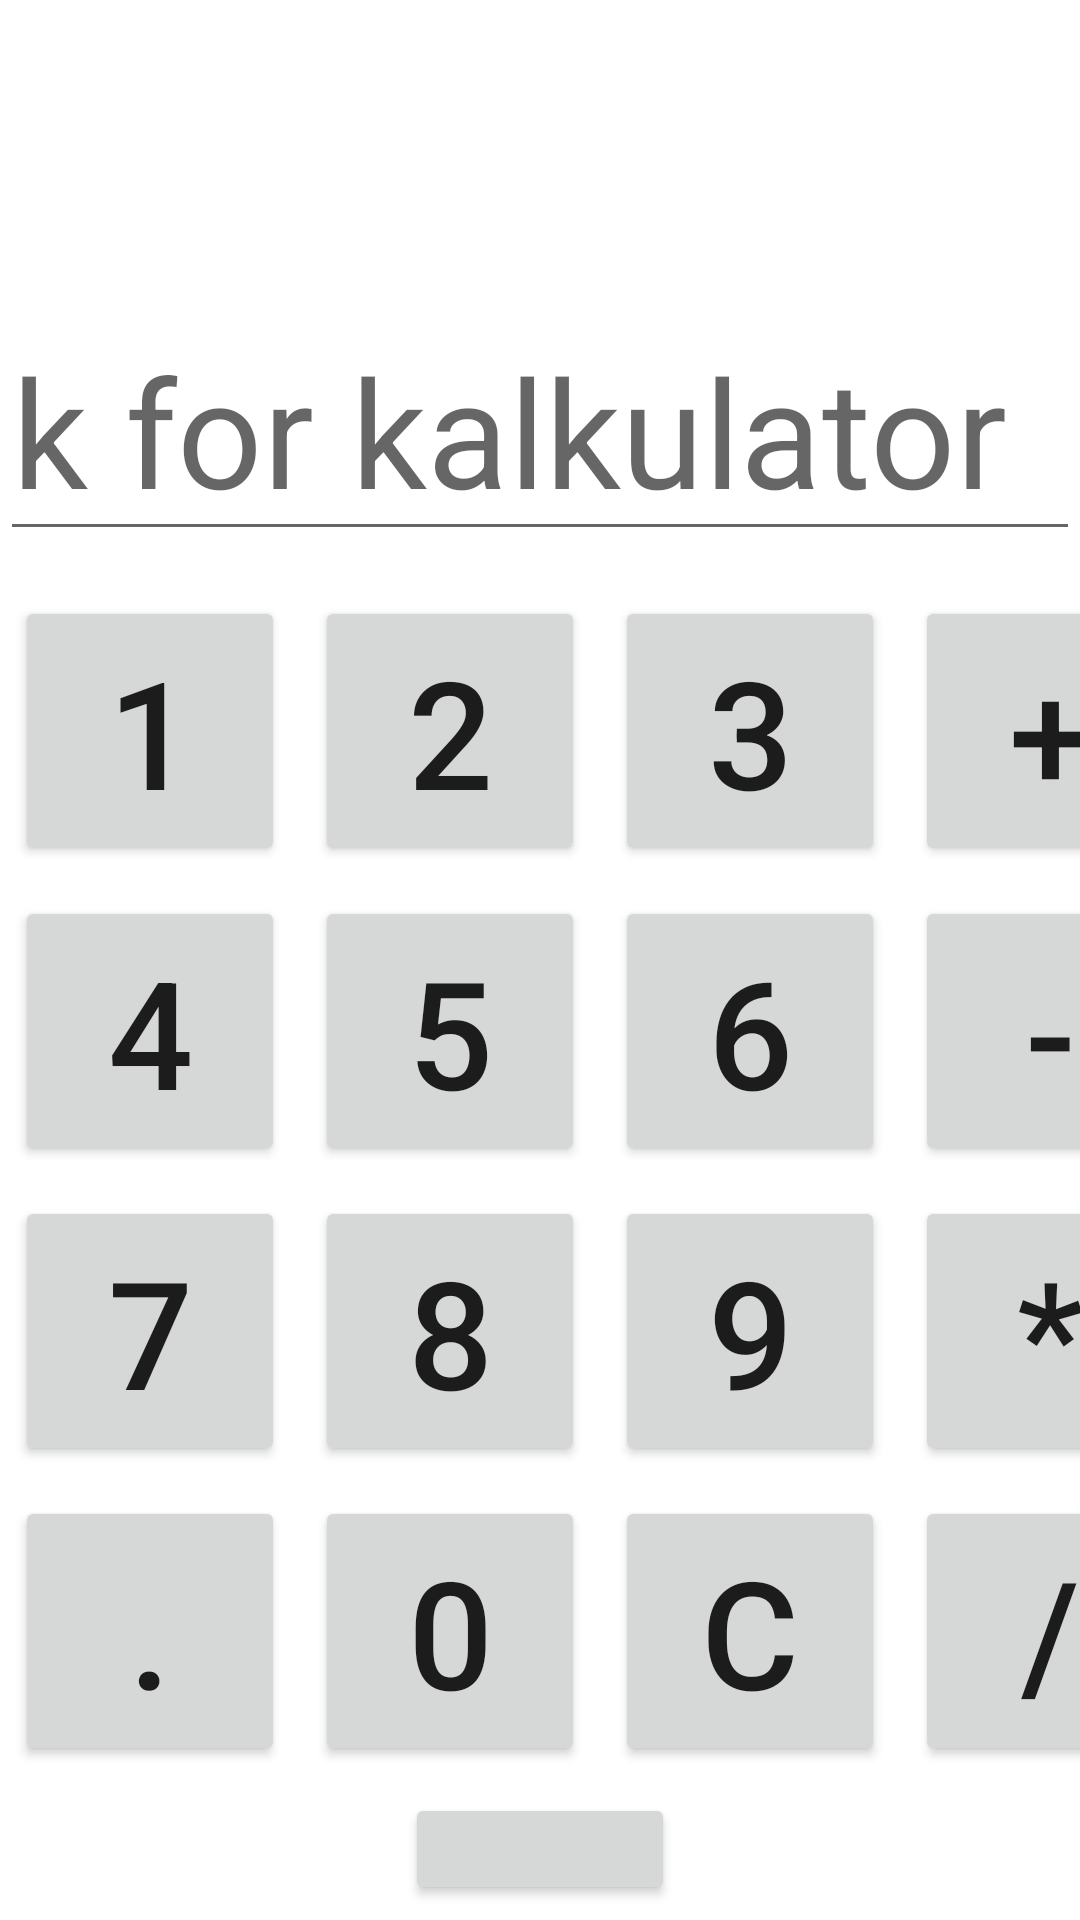

Layout XML and referenced resources for this Android screen:
<!-- AndroidManifest.xml: application theme Theme.MasterApp -->
<!-- res/layout/activity_calculator_v2.xml -->
<?xml version="1.0" encoding="utf-8"?>
<RelativeLayout
    xmlns:android="http://schemas.android.com/apk/res/android"
    xmlns:tools="http://schemas.android.com/tools"
    android:layout_width="match_parent"
    android:layout_height="match_parent"
    tools:context=".Calculator_v2">

    <EditText
        android:id="@+id/editbox"
        android:layout_width="match_parent"
        android:layout_height="wrap_content"
        android:layout_marginTop="100dp"
        android:ems="10"
        android:textSize="50dp"
        android:hint="k for kalkulator"
        android:inputType=""/>

    <RelativeLayout
        android:layout_width="match_parent"
        android:layout_height="wrap_content"
        android:layout_below="@+id/editbox"
        android:layout_marginTop="10dp">

        <LinearLayout
            android:layout_width="wrap_content"
            android:layout_height="wrap_content"
            android:orientation="horizontal"
            android:layout_centerHorizontal="true"
            android:id="@+id/linearid">

            <Button
                android:id="@+id/button1"
                android:layout_width="90dp"
                android:layout_height="90dp"
                android:layout_marginStart="5dp"
                android:layout_marginTop="5dp"
                android:layout_marginEnd="5dp"
                android:layout_marginBottom="5dp"
                android:text="@string/_1"
                android:textSize="50dp" />

            <Button
                android:id="@+id/button2"
                android:layout_width="90dp"
                android:layout_height="90dp"
                android:layout_margin="5dp"
                android:text="@string/_2"
                android:textSize="50dp" />

            <Button
                android:id="@+id/button3"
                android:layout_width="90dp"
                android:layout_height="90dp"
                android:layout_marginStart="5dp"
                android:layout_marginTop="5dp"
                android:layout_marginEnd="5dp"
                android:layout_marginBottom="5dp"
                android:text="@string/_3"
                android:textSize="50dp" />

            <Button
                android:id="@+id/buttonadd"
                android:layout_width="90dp"
                android:layout_height="90dp"
                android:layout_marginStart="5dp"
                android:layout_marginTop="5dp"
                android:layout_marginEnd="5dp"
                android:layout_marginBottom="5dp"
                android:text="@string/_add"
                android:textSize="50dp" />

        </LinearLayout>

        <LinearLayout
            android:layout_width="wrap_content"
            android:layout_height="wrap_content"
            android:orientation="horizontal"
            android:layout_centerHorizontal="true"
            android:id="@+id/linearid2"
            android:layout_below="@id/linearid">

            <Button
                android:id="@+id/button4"
                android:layout_width="90dp"
                android:layout_height="90dp"
                android:layout_marginStart="5dp"
                android:layout_marginTop="5dp"
                android:layout_marginEnd="5dp"
                android:layout_marginBottom="5dp"
                android:text="@string/_4"
                android:textSize="50dp" />

            <Button
                android:id="@+id/button5"
                android:layout_width="90dp"
                android:layout_height="90dp"
                android:layout_marginStart="5dp"
                android:layout_marginTop="5dp"
                android:layout_marginEnd="5dp"
                android:layout_marginBottom="5dp"
                android:text="@string/_5"
                android:textSize="50dp" />

            <Button
                android:id="@+id/button6"
                android:layout_width="90dp"
                android:layout_height="90dp"
                android:layout_marginStart="5dp"
                android:layout_marginTop="5dp"
                android:layout_marginEnd="5dp"
                android:layout_marginBottom="5dp"
                android:text="@string/_6"
                android:textSize="50dp" />

            <Button
                android:id="@+id/buttonsub"
                android:layout_width="90dp"
                android:layout_height="90dp"
                android:layout_marginStart="5dp"
                android:layout_marginTop="5dp"
                android:layout_marginEnd="5dp"
                android:layout_marginBottom="5dp"
                android:text="@string/_sub"
                android:textSize="50dp" />

        </LinearLayout>

        <LinearLayout
            android:layout_width="wrap_content"
            android:layout_height="wrap_content"
            android:orientation="horizontal"
            android:layout_centerHorizontal="true"
            android:id="@+id/linearid3"
            android:layout_below="@id/linearid2">

            <Button
                android:id="@+id/button7"
                android:layout_width="90dp"
                android:layout_height="90dp"
                android:layout_marginStart="5dp"
                android:layout_marginTop="5dp"
                android:layout_marginEnd="5dp"
                android:layout_marginBottom="5dp"
                android:text="@string/_7"
                android:textSize="50dp" />

            <Button
                android:id="@+id/button8"
                android:layout_width="90dp"
                android:layout_height="90dp"
                android:layout_marginStart="5dp"
                android:layout_marginTop="5dp"
                android:layout_marginEnd="5dp"
                android:layout_marginBottom="5dp"
                android:text="@string/_8"
                android:textSize="50dp" />

            <Button
                android:id="@+id/button9"
                android:layout_width="90dp"
                android:layout_height="90dp"
                android:layout_marginStart="5dp"
                android:layout_marginTop="5dp"
                android:layout_marginEnd="5dp"
                android:layout_marginBottom="5dp"
                android:text="@string/_9"
                android:textSize="50dp" />

            <Button
                android:id="@+id/buttonmulti"
                android:layout_width="90dp"
                android:layout_height="90dp"
                android:layout_marginStart="5dp"
                android:layout_marginTop="5dp"
                android:layout_marginEnd="5dp"
                android:layout_marginBottom="5dp"
                android:text="@string/_multi"
                android:textSize="50dp" />

        </LinearLayout>

        <LinearLayout
            android:layout_width="wrap_content"
            android:layout_height="wrap_content"
            android:orientation="horizontal"
            android:layout_centerHorizontal="true"
            android:id="@+id/linearid4"
            android:layout_below="@id/linearid3">

            <Button
                android:id="@+id/buttondot"
                android:layout_width="90dp"
                android:layout_height="90dp"
                android:layout_marginStart="5dp"
                android:layout_marginTop="5dp"
                android:layout_marginEnd="5dp"
                android:layout_marginBottom="5dp"
                android:text="@string/_dot"
                android:textSize="50dp" />

            <Button
                android:id="@+id/button0"
                android:layout_width="90dp"
                android:layout_height="90dp"
                android:layout_marginStart="5dp"
                android:layout_marginTop="5dp"
                android:layout_marginEnd="5dp"
                android:layout_marginBottom="5dp"
                android:text="@string/_0"
                android:textSize="50dp" />

            <Button
                android:id="@+id/buttonc"
                android:layout_width="90dp"
                android:layout_height="90dp"
                android:layout_marginStart="5dp"
                android:layout_marginTop="5dp"
                android:layout_marginEnd="5dp"
                android:layout_marginBottom="5dp"
                android:text="@string/_c"
                android:textSize="50dp" />

            <Button
                android:id="@+id/buttondiv"
                android:layout_width="90dp"
                android:layout_height="90dp"
                android:layout_marginStart="5dp"
                android:layout_marginTop="5dp"
                android:layout_marginEnd="5dp"
                android:layout_marginBottom="5dp"
                android:text="@string/_div"
                android:textSize="50dp" />

        </LinearLayout>

        <Button
            android:id="@+id/buttoneql"
            android:layout_width="90dp"
            android:layout_height="90dp"
            android:layout_below="@id/linearid4"
            android:layout_centerHorizontal="true"
            android:layout_marginStart="5dp"
            android:layout_marginTop="4dp"
            android:layout_marginEnd="5dp"
            android:layout_marginBottom="5dp"
            android:text="@string/_eql"
            android:textSize="50dp" />

    </RelativeLayout>

</RelativeLayout>
<!-- resources referenced by this layout -->
<resources>
  <string name="_0">0</string>
  <string name="_1">1</string>
  <string name="_2">2</string>
  <string name="_3">3</string>
  <string name="_4">4</string>
  <string name="_5">5</string>
  <string name="_6">6</string>
  <string name="_7">7</string>
  <string name="_8">8</string>
  <string name="_9">9</string>
  <string name="_add">+</string>
  <string name="_c">c</string>
  <string name="_div">/</string>
  <string name="_dot">.</string>
  <string name="_eql">=</string>
  <string name="_multi">*</string>
  <string name="_sub">-</string>
  <style name="Theme.MasterApp" parent="Theme.MaterialComponents.DayNight.DarkActionBar">
          
          <item name="colorPrimary">@color/g2</item>
          <item name="colorPrimaryVariant">@color/g2</item>
          <item name="colorOnPrimary">@color/white</item>
          
          <item name="colorSecondary">@color/g3</item>
          <item name="colorSecondaryVariant">@color/teal_700</item>
          <item name="colorOnSecondary">@color/black</item>
          
          <item name="android:statusBarColor" tools:targetApi="l">?attr/colorPrimaryVariant</item>
          
      </style>
  <color name="g2">#DB4437</color>
  <color name="white">#FFFFFFFF</color>
  <color name="g3">#F4B400</color>
  <color name="teal_700">#FF018786</color>
  <color name="black">#FF000000</color>
</resources>
